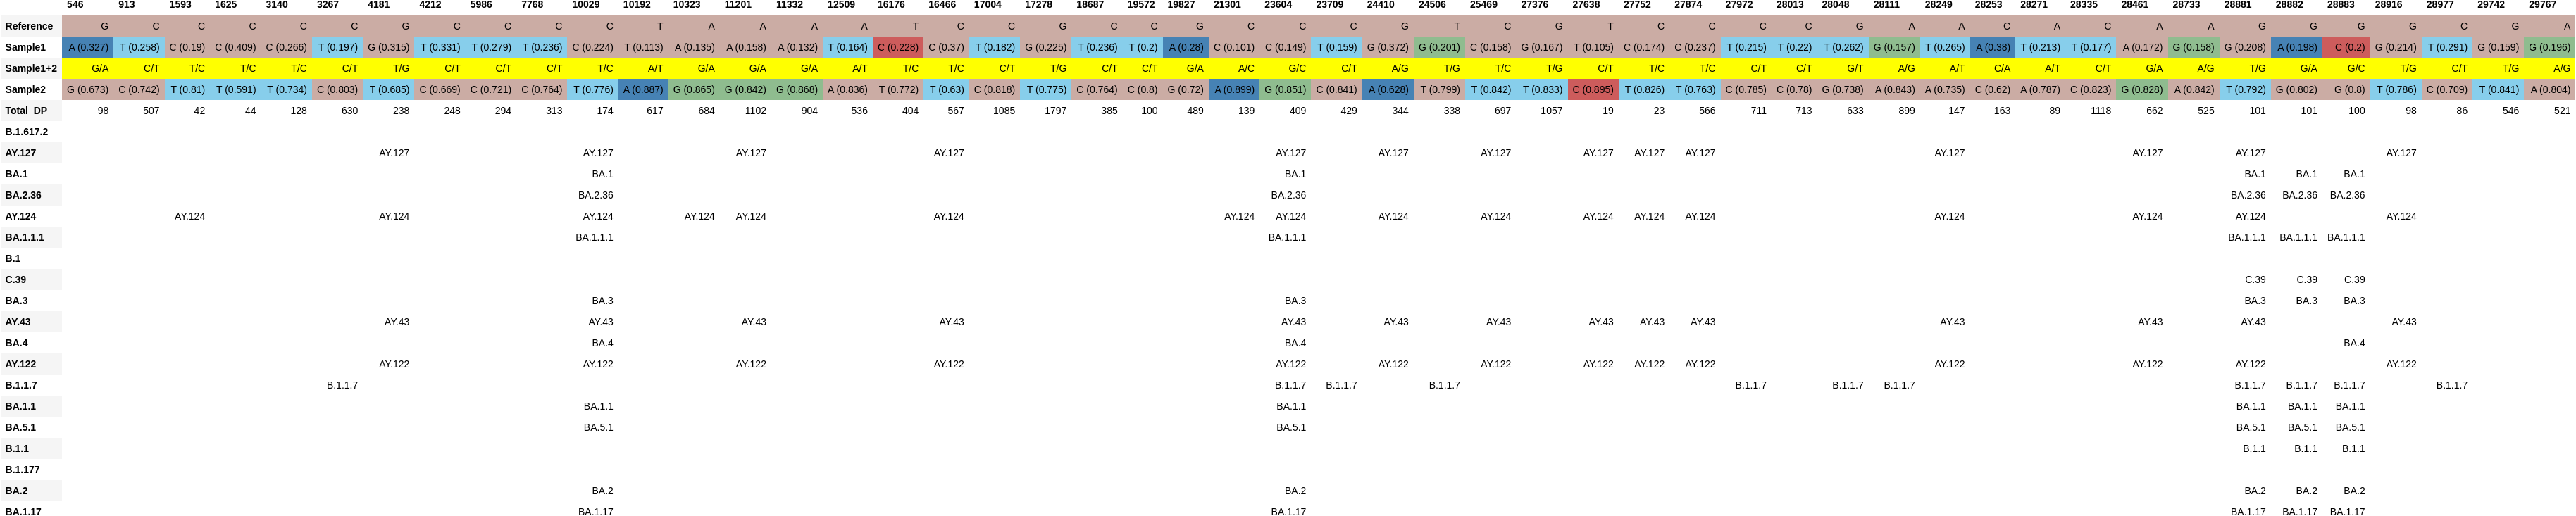

Data behind this chart, as committed beside it:
, 546, 913, 1593, 1625, 3140, 3267, 4181, 4212, 5986, 7768, 10029, 10192, 10323, 11201, 11332, 12509, 16176, 16466, 17004, 17278, 18687, 19572, 19827
Reference, G, C, C, C, C, C, G, C, C, C, C, T, A, A, A, A, T, C, C, G, C, C, G
Sample1, A (0.327), T (0.258), C (0.19), C (0.409), C (0.266), T (0.197), G (0.315), T (0.331), T (0.279), T (0.236), C (0.224), T (0.113), A (0.135), A (0.158), A (0.132), T (0.164), C (0.228), C (0.37), T (0.182), G (0.225), T (0.236), T (0.2), A (0.28)
Sample1+2, G/A, C/T, T/C, T/C, T/C, C/T, T/G, C/T, C/T, C/T, T/C, A/T, G/A, G/A, G/A, A/T, T/C, T/C, C/T, T/G, C/T, C/T, G/A
Sample2, G (0.673), C (0.742), T (0.81), T (0.591), T (0.734), C (0.803), T (0.685), C (0.669), C (0.721), C (0.764), T (0.776), A (0.887), G (0.865), G (0.842), G (0.868), A (0.836), T (0.772), T (0.63), C (0.818), T (0.775), C (0.764), C (0.8), G (0.72)
Total_DP, 98, 507, 42, 44, 128, 630, 238, 248, 294, 313, 174, 617, 684, 1102, 904, 536, 404, 567, 1085, 1797, 385, 100, 489
B.1.617.2, , , , , , , , , , , , , , , , , , , , , , , 
AY.127, , , , , , , AY.127, , , , AY.127, , , AY.127, , , , AY.127, , , , , 
BA.1, , , , , , , , , , , BA.1, , , , , , , , , , , , 
BA.2.36, , , , , , , , , , , BA.2.36, , , , , , , , , , , , 
AY.124, , , AY.124, , , , AY.124, , , , AY.124, , AY.124, AY.124, , , , AY.124, , , , , 
BA.1.1.1, , , , , , , , , , , BA.1.1.1, , , , , , , , , , , , 
B.1, , , , , , , , , , , , , , , , , , , , , , , 
C.39, , , , , , , , , , , , , , , , , , , , , , , 
BA.3, , , , , , , , , , , BA.3, , , , , , , , , , , , 
AY.43, , , , , , , AY.43, , , , AY.43, , , AY.43, , , , AY.43, , , , , 
BA.4, , , , , , , , , , , BA.4, , , , , , , , , , , , 
AY.122, , , , , , , AY.122, , , , AY.122, , , AY.122, , , , AY.122, , , , , 
B.1.1.7, , , , , , B.1.1.7, , , , , , , , , , , , , , , , , 
BA.1.1, , , , , , , , , , , BA.1.1, , , , , , , , , , , , 
BA.5.1, , , , , , , , , , , BA.5.1, , , , , , , , , , , , 
B.1.1, , , , , , , , , , , , , , , , , , , , , , , 
B.1.177, , , , , , , , , , , , , , , , , , , , , , , 
BA.2, , , , , , , , , , , BA.2, , , , , , , , , , , , 
BA.1.17, , , , , , , , , , , BA.1.17, , , , , , , , , , , , 
